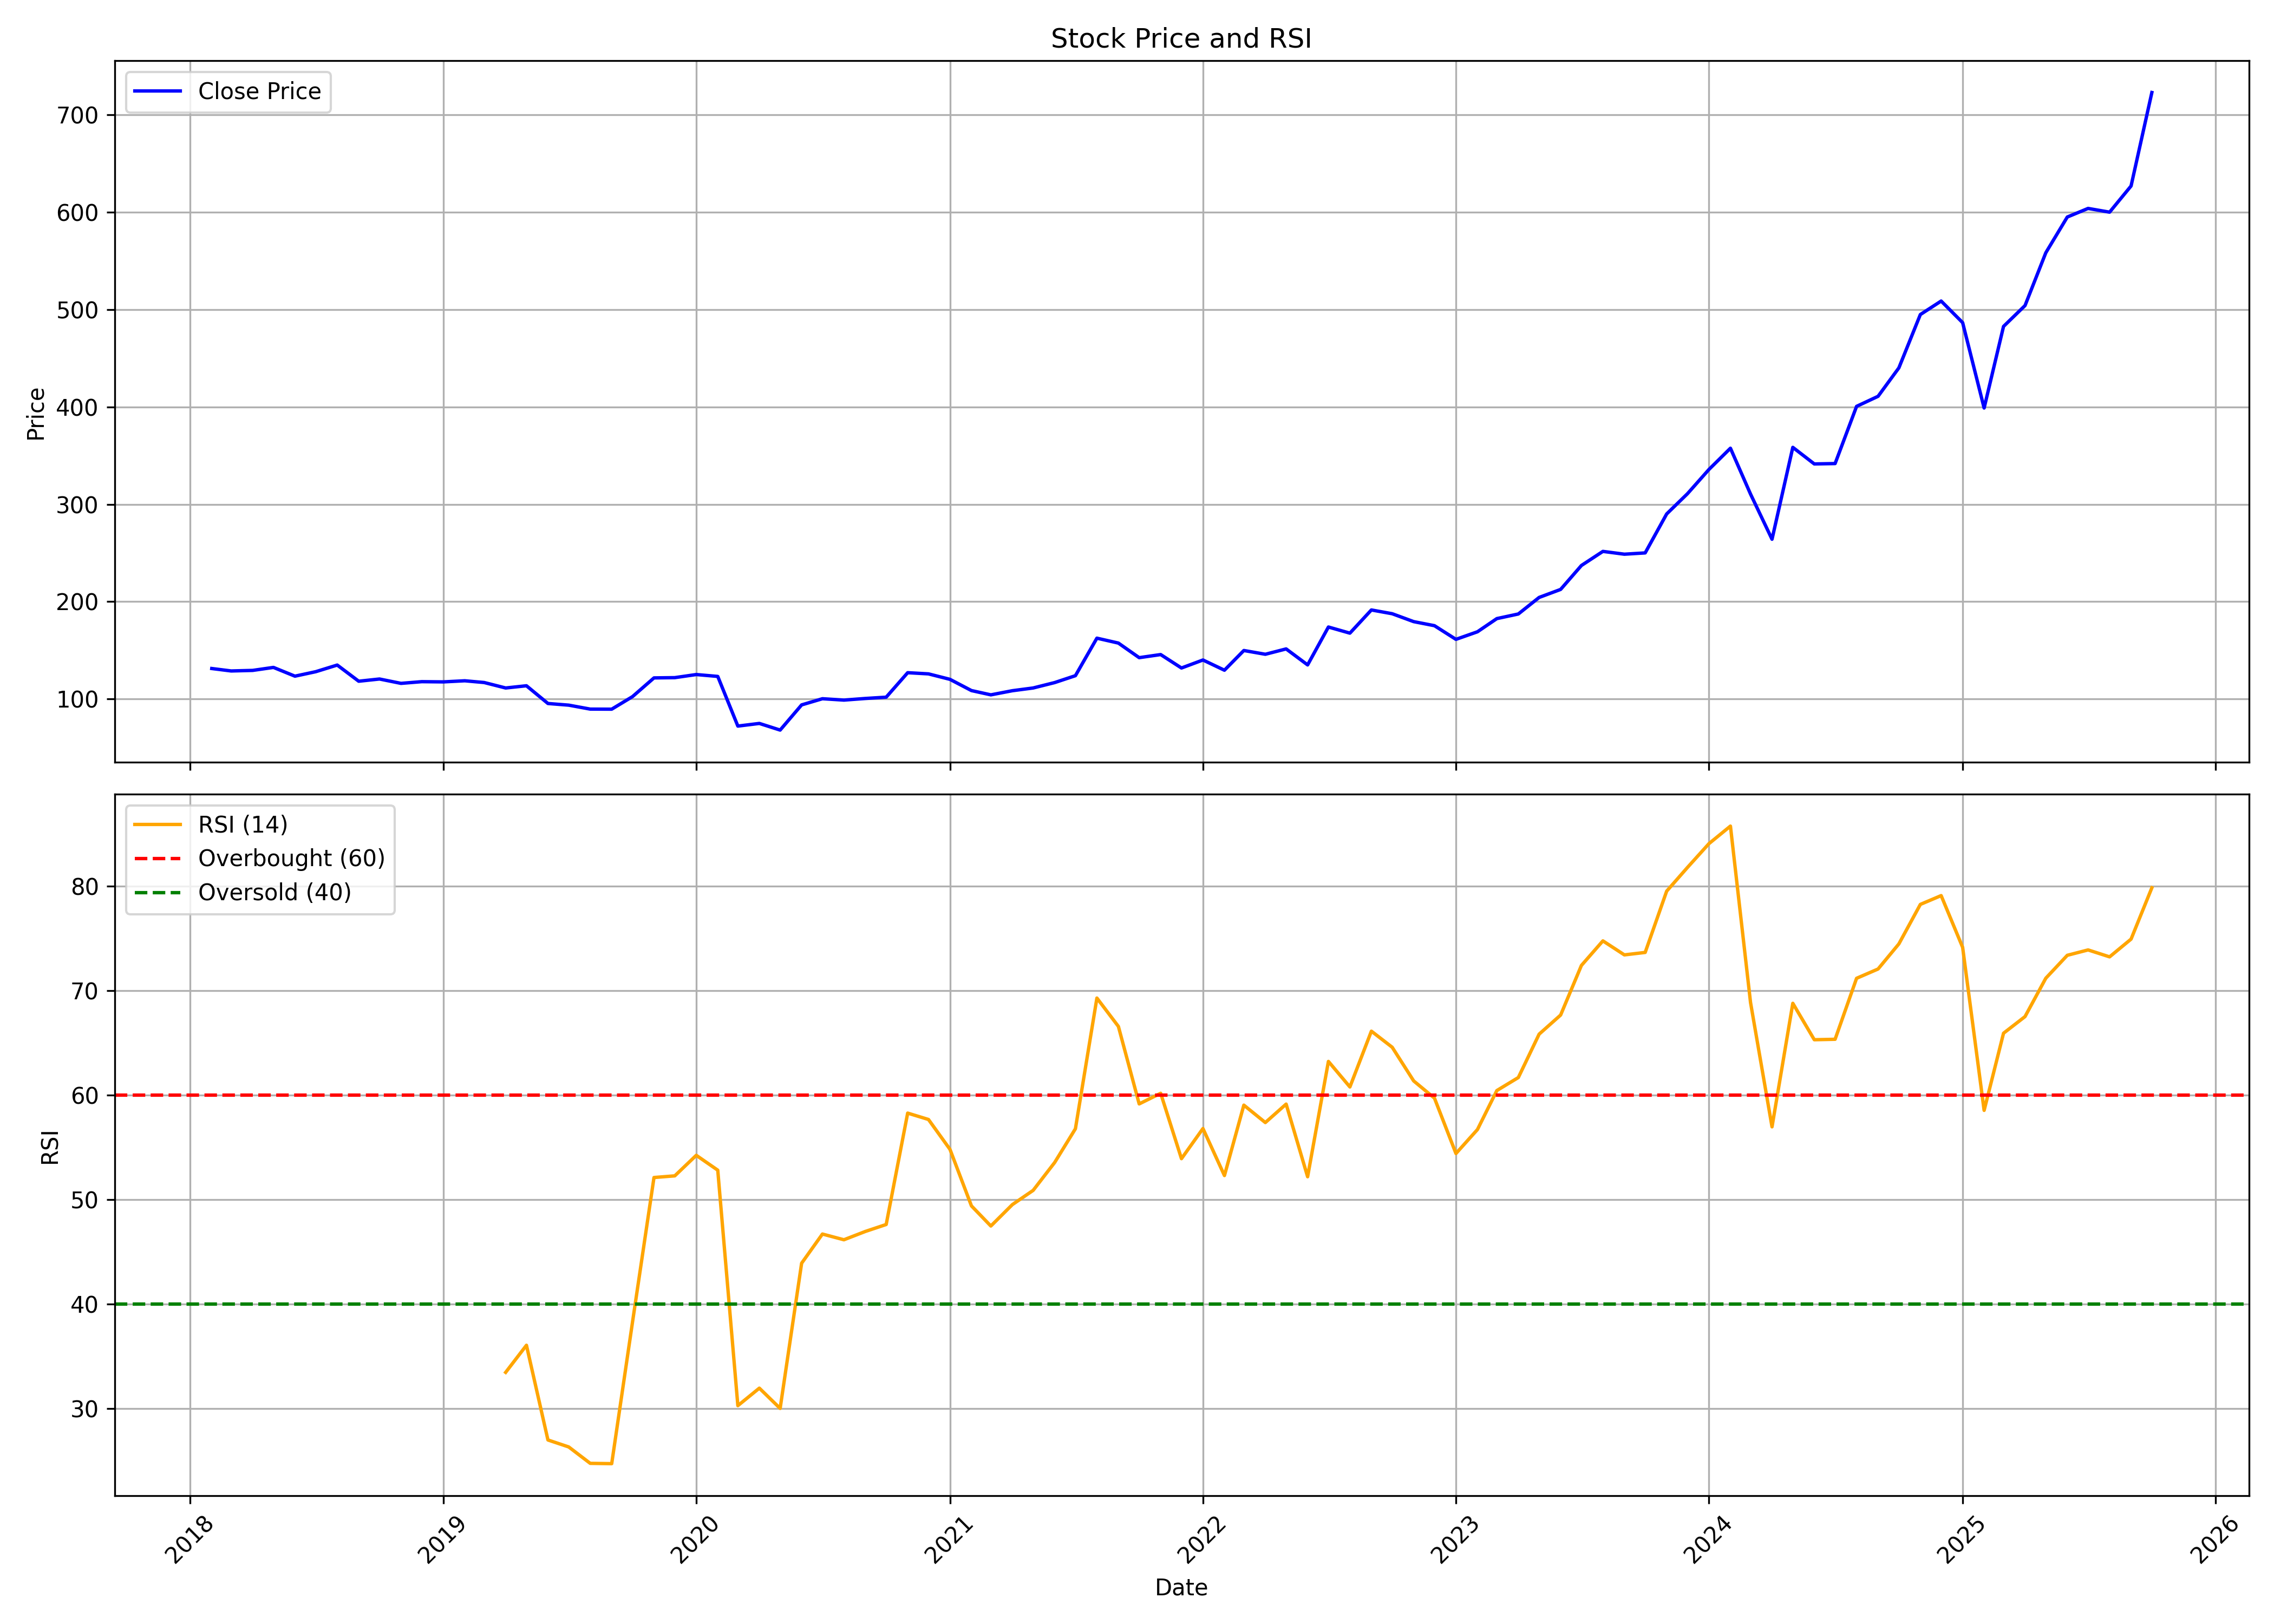

The table this chart was drawn from, first rows:
, date, symbol, open, high, low, close, volume, rsi
0, 2018-02-01, ASTERDM, 138.8, 142.6, 129, 131.3, 12296095, 
1, 2018-03-01, ASTERDM, 131.2, 133.7, 106.2, 128.8, 7626887, 
2, 2018-04-01, ASTERDM, 130.8, 135, 123, 129.4, 2237053, 
3, 2018-05-01, ASTERDM, 129.4, 147, 125.4, 132.4, 4888888, 
4, 2018-06-01, ASTERDM, 133.7, 143.2, 114.7, 123.5, 2616002, 
5, 2018-07-01, ASTERDM, 122.9, 132.4, 120.2, 128, 852504, 
6, 2018-08-01, ASTERDM, 126, 142.6, 122.5, 134.9, 2186645, 
7, 2018-09-01, ASTERDM, 134.3, 137.7, 110, 118.3, 1315833, 
8, 2018-10-01, ASTERDM, 116.1, 129, 113, 120.5, 1029026, 
9, 2018-11-01, ASTERDM, 121.3, 123.2, 106.5, 116.1, 866000, 
10, 2018-12-01, ASTERDM, 118.1, 118.7, 109.7, 117.8, 4839538, 
11, 2019-01-01, ASTERDM, 116.6, 127.4, 114.2, 117.6, 1733091, 
12, 2019-02-01, ASTERDM, 118.6, 121.7, 113, 118.7, 1143789, 
13, 2019-03-01, ASTERDM, 118.3, 122.3, 115.4, 116.9, 986503, 
14, 2019-04-01, ASTERDM, 117.8, 122.1, 109.4, 111.3, 695132, 33.46
15, 2019-05-01, ASTERDM, 111.3, 119.8, 95.43, 113.6, 740311, 36.05
16, 2019-06-01, ASTERDM, 113.6, 114.3, 91.03, 95.39, 48190436, 26.99
17, 2019-07-01, ASTERDM, 96.18, 99.9, 87.31, 93.68, 6230666, 26.32
18, 2019-08-01, ASTERDM, 92.35, 95.65, 83.06, 89.62, 1775660, 24.75
19, 2019-09-01, ASTERDM, 89.62, 99.37, 87.54, 89.55, 1755847, 24.72
20, 2019-10-01, ASTERDM, 89.24, 105.8, 85.87, 102.4, 1823438, 38.27
21, 2019-11-01, ASTERDM, 104.7, 123.7, 102.8, 121.7, 4681497, 52.11
22, 2019-12-01, ASTERDM, 119.6, 123.5, 111.5, 121.9, 2116062, 52.26
23, 2020-01-01, ASTERDM, 121.9, 132.7, 117.7, 125.1, 10920822, 54.23
24, 2020-02-01, ASTERDM, 125.1, 137.9, 122.1, 123.2, 5017775, 52.81
25, 2020-03-01, ASTERDM, 127.4, 128.2, 59.17, 72.18, 8256315, 30.27
26, 2020-04-01, ASTERDM, 73.35, 83.44, 70.47, 74.91, 5138128, 31.95
27, 2020-05-01, ASTERDM, 74.91, 79.31, 62.81, 68.08, 4895080, 30.01
28, 2020-06-01, ASTERDM, 69.71, 98.23, 67.93, 93.95, 10867684, 43.91
29, 2020-07-01, ASTERDM, 93.68, 105.2, 90.31, 100.3, 11410605, 46.7
30, 2020-08-01, ASTERDM, 100.8, 115.6, 95.96, 98.88, 6847040, 46.15
31, 2020-09-01, ASTERDM, 98.61, 111.9, 89.78, 100.5, 5194933, 46.95
32, 2020-10-01, ASTERDM, 100.2, 109.3, 97.93, 101.9, 3619864, 47.61
33, 2020-11-01, ASTERDM, 102.1, 136.5, 99.79, 127, 9481983, 58.27
34, 2020-12-01, ASTERDM, 129, 132.4, 118.5, 125.8, 5680257, 57.66
35, 2021-01-01, ASTERDM, 125.2, 132.3, 115.1, 120.2, 2799156, 54.8
36, 2021-02-01, ASTERDM, 120.8, 121.5, 107.2, 108.7, 6978352, 49.39
37, 2021-03-01, ASTERDM, 112.8, 112.8, 100.5, 104.3, 3816917, 47.46
38, 2021-04-01, ASTERDM, 104.7, 119.8, 102.1, 108.5, 20680869, 49.51
39, 2021-05-01, ASTERDM, 110.7, 124.2, 108, 111.3, 18866623, 50.87
40, 2021-06-01, ASTERDM, 111.8, 124.9, 108, 116.9, 24728656, 53.54
41, 2021-07-01, ASTERDM, 117, 131.5, 114.5, 123.9, 24998232, 56.77
42, 2021-08-01, ASTERDM, 125.2, 172.5, 112.6, 162.5, 104053642, 69.28
43, 2021-09-01, ASTERDM, 162.8, 179.8, 156.6, 157.4, 53406663, 66.56
44, 2021-10-01, ASTERDM, 157.4, 165.4, 133.5, 142.5, 11730028, 59.15
45, 2021-11-01, ASTERDM, 135.8, 162.3, 135.8, 145.6, 15173255, 60.17
46, 2021-12-01, ASTERDM, 146.6, 150.6, 127.1, 131.8, 9974564, 53.91
47, 2022-01-01, ASTERDM, 133.1, 152.1, 132.8, 140.1, 12733168, 56.79
48, 2022-02-01, ASTERDM, 140.8, 150.9, 126.1, 129.6, 9329400, 52.29
49, 2022-03-01, ASTERDM, 129.6, 153.3, 119.9, 149.8, 15554191, 59.03
50, 2022-04-01, ASTERDM, 149.9, 160.8, 135.9, 145.9, 25144690, 57.37
51, 2022-05-01, ASTERDM, 144.9, 153.8, 123.3, 151.4, 19924235, 59.13
52, 2022-06-01, ASTERDM, 151.4, 151.7, 127.6, 135, 5655307, 52.18
53, 2022-07-01, ASTERDM, 136.2, 180.1, 132.2, 173.9, 15740556, 63.22
54, 2022-08-01, ASTERDM, 174.5, 185.3, 152.2, 167.6, 15286121, 60.77
55, 2022-09-01, ASTERDM, 169, 201.6, 164.2, 191.5, 26527426, 66.11
56, 2022-10-01, ASTERDM, 191.4, 201.5, 176, 187.6, 11030040, 64.57
57, 2022-11-01, ASTERDM, 188.1, 209.1, 161.8, 179.5, 16205794, 61.35
58, 2022-12-01, ASTERDM, 180, 189.3, 166.2, 175.3, 7772016, 59.7
59, 2023-01-01, ASTERDM, 176.2, 179.2, 158.5, 161.3, 2808143, 54.4
... 33 more rows
